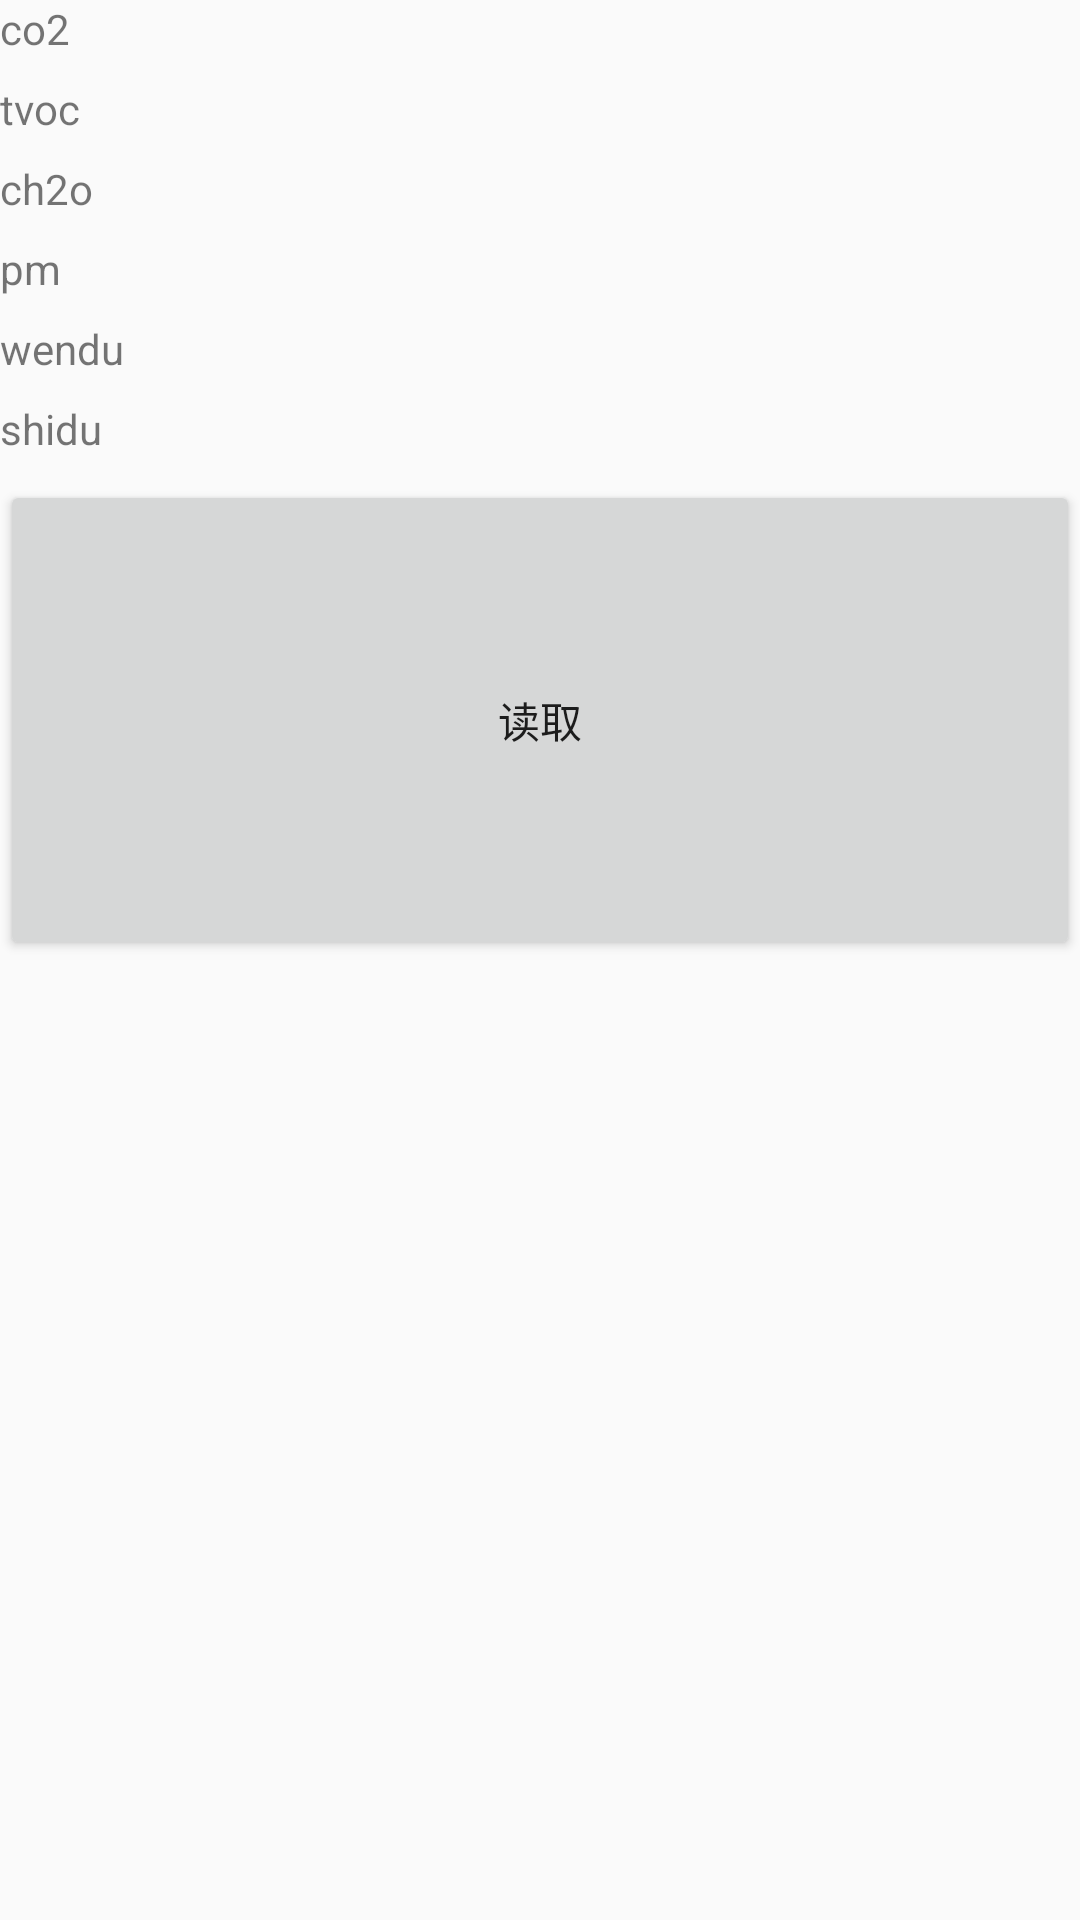

Here is an Android app screen rendered from its layout file. Give the layout XML and the strings, colors and styles it references.
<!-- AndroidManifest.xml: application theme AppTheme -->
<!-- res/layout/activity_sense.xml -->
<?xml version="1.0" encoding="utf-8"?>
<LinearLayout xmlns:android="http://schemas.android.com/apk/res/android"
    xmlns:app="http://schemas.android.com/apk/res-auto"
    xmlns:tools="http://schemas.android.com/tools"
    android:layout_width="match_parent"
    android:orientation="vertical"
    android:layout_height="match_parent"
    >
    <LinearLayout
        android:layout_width="match_parent"
        android:layout_height="0dp"
        android:orientation="vertical"
        android:layout_weight="1">
        <TextView
        android:id="@+id/co2"
        android:layout_width="match_parent"
        android:layout_height="0dp"
        android:layout_weight="1"
        android:text="co2" />
        <TextView
            android:id="@+id/tvoc"
            android:layout_width="match_parent"
            android:layout_height="0dp"
            android:layout_weight="1"
            android:text="tvoc" />
        <TextView
            android:id="@+id/ch2o"
            android:layout_width="match_parent"
            android:layout_height="0dp"
            android:layout_weight="1"
            android:text="ch2o" />
        <TextView
            android:id="@+id/pm"
            android:layout_width="match_parent"
            android:layout_height="0dp"
            android:layout_weight="1"
            android:text="pm" />


        <TextView
            android:id="@+id/wendu"
            android:layout_width="match_parent"
            android:layout_height="0dp"
            android:layout_weight="1"
            android:text="wendu" />
        <TextView
            android:id="@+id/shidu"
            android:layout_width="match_parent"
            android:layout_height="0dp"
            android:layout_weight="1"
            android:text="shidu" />

    </LinearLayout>

    <Button
        android:id="@+id/send"
        android:layout_width="match_parent"
        android:layout_height="0dp"
        android:layout_weight="1"
        android:text="读取" />

    <LinearLayout
        android:layout_width="match_parent"
        android:layout_height="0dp"
        android:layout_weight="1"
        android:orientation="vertical">

    </LinearLayout>

    <LinearLayout
        android:layout_width="match_parent"
        android:layout_height="0dp"
        android:layout_weight="1"
        android:orientation="vertical">

    </LinearLayout>


</LinearLayout>
<!-- resources referenced by this layout -->
<resources>
  <style name="AppTheme" parent="Theme.AppCompat.Light.DarkActionBar">
          
  
          <item name="colorPrimary">@color/colorPrimary</item>
          <item name="colorPrimaryDark">@color/colorPrimaryDark</item>
          <item name="colorAccent">@color/colorAccent</item>
      </style>
  <color name="colorPrimary">#3F51B5</color>
  <color name="colorPrimaryDark">#303F9F</color>
  <color name="colorAccent">#FF4081</color>
</resources>
